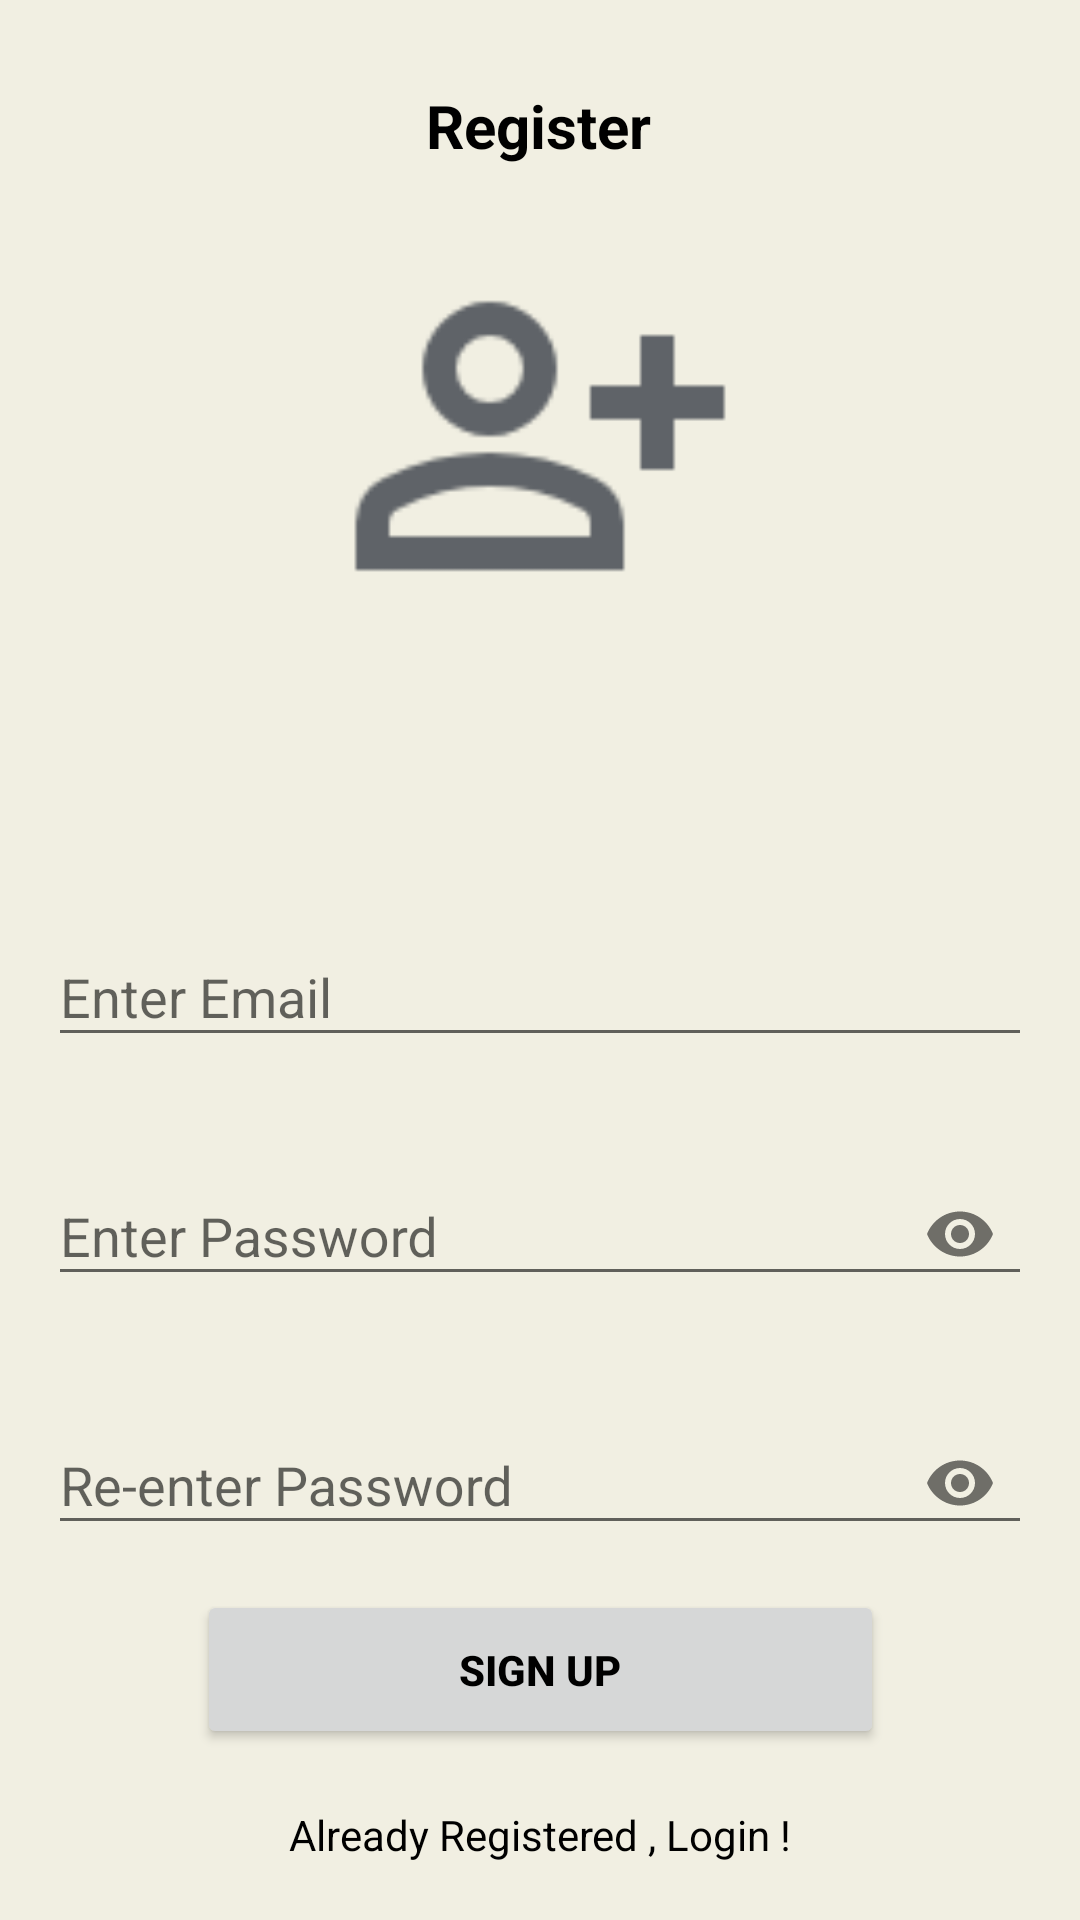

Here is an Android app screen rendered from its layout file. Give the layout XML and the strings, colors and styles it references.
<!-- AndroidManifest.xml: application theme Theme.Bird_App -->
<!-- res/layout/activity_register.xml -->
<?xml version="1.0" encoding="utf-8"?>
<androidx.constraintlayout.widget.ConstraintLayout xmlns:android="http://schemas.android.com/apk/res/android"
    xmlns:app="http://schemas.android.com/apk/res-auto"
    xmlns:tools="http://schemas.android.com/tools"
    android:layout_width="match_parent"
    android:layout_height="match_parent"
    android:background="#F1EFE2"
    tools:context=".Register">

    <com.google.android.material.textfield.TextInputLayout
        android:id="@+id/emailLayout"
        android:layout_width="match_parent"
        android:layout_height="wrap_content"
        android:layout_marginHorizontal="16dp"
        android:layout_marginTop="300dp"
        app:layout_constraintEnd_toEndOf="parent"
        app:layout_constraintHorizontal_bias="0.5"
        app:layout_constraintStart_toStartOf="parent"
        app:layout_constraintTop_toTopOf="parent">

        <com.google.android.material.textfield.TextInputEditText
            android:id="@+id/emailEt"
            android:layout_width="match_parent"
            android:layout_height="wrap_content"
            android:hint="Enter Email"
            android:inputType="textEmailAddress" />
    </com.google.android.material.textfield.TextInputLayout>

    <com.google.android.material.textfield.TextInputLayout
        android:id="@+id/passwordLayout"
        android:layout_width="match_parent"
        android:layout_height="wrap_content"
        android:layout_marginHorizontal="16dp"
        android:layout_marginTop="24dp"
        app:layout_constraintEnd_toEndOf="parent"
        app:layout_constraintHorizontal_bias="0.5"
        app:layout_constraintStart_toStartOf="parent"
        app:layout_constraintTop_toBottomOf="@id/emailLayout"
        app:passwordToggleEnabled="true">

        <com.google.android.material.textfield.TextInputEditText
            android:id="@+id/passET"
            android:layout_width="match_parent"
            android:layout_height="wrap_content"
            android:hint="Enter Password"
            android:inputType="textPassword" />
    </com.google.android.material.textfield.TextInputLayout>

    <com.google.android.material.textfield.TextInputLayout
        android:id="@+id/confirmPasswordLayout"
        android:layout_width="match_parent"
        android:layout_height="wrap_content"
        android:layout_marginHorizontal="16dp"
        android:layout_marginTop="24dp"
        app:layout_constraintEnd_toEndOf="parent"
        app:layout_constraintHorizontal_bias="0.5"
        app:layout_constraintStart_toStartOf="parent"
        app:layout_constraintTop_toBottomOf="@id/passwordLayout"
        app:passwordToggleEnabled="true">

        <com.google.android.material.textfield.TextInputEditText
            android:id="@+id/confirmPassEt"
            android:layout_width="match_parent"
            android:layout_height="wrap_content"
            android:hint="Re-enter Password"
            android:inputType="textPassword" />
    </com.google.android.material.textfield.TextInputLayout>

    <androidx.appcompat.widget.AppCompatButton
        android:id="@+id/btnRegister"
        android:layout_width="229dp"
        android:layout_height="53dp"
        android:layout_marginHorizontal="16dp"
        android:text="Sign Up"
        android:textColor="@color/black"
        android:textStyle="bold"
        app:layout_constraintBottom_toBottomOf="parent"
        app:layout_constraintEnd_toEndOf="parent"
        app:layout_constraintStart_toStartOf="parent"
        app:layout_constraintTop_toBottomOf="@+id/confirmPasswordLayout"
        app:layout_constraintVertical_bias="0.172" />

    <TextView
        android:id="@+id/txtLog"
        android:layout_width="wrap_content"
        android:layout_height="wrap_content"
        android:text="Already Registered , Login !"
        android:textColor="@color/black"
        app:layout_constraintBottom_toBottomOf="parent"
        app:layout_constraintEnd_toEndOf="parent"
        app:layout_constraintHorizontal_bias="0.5"
        app:layout_constraintStart_toStartOf="parent"
        app:layout_constraintTop_toBottomOf="@+id/btnRegister" />

    <TextView
        android:id="@+id/textView"
        android:layout_width="wrap_content"
        android:layout_height="wrap_content"
        android:text="Register"
        android:textColor="@color/black"
        android:textSize="20sp"
        android:textStyle="bold"
        app:layout_constraintBottom_toBottomOf="parent"
        app:layout_constraintEnd_toEndOf="parent"
        app:layout_constraintHorizontal_bias="0.498"
        app:layout_constraintStart_toStartOf="parent"
        app:layout_constraintTop_toTopOf="parent"
        app:layout_constraintVertical_bias="0.046" />

    <ImageView
        android:id="@+id/imageView"
        android:layout_width="166dp"
        android:layout_height="134dp"
        app:layout_constraintBottom_toBottomOf="parent"
        app:layout_constraintEnd_toEndOf="parent"
        app:layout_constraintStart_toStartOf="parent"
        app:layout_constraintTop_toTopOf="parent"
        app:layout_constraintVertical_bias="0.155"
        app:srcCompat="@drawable/personadd" />
</androidx.constraintlayout.widget.ConstraintLayout>
<!-- resources referenced by this layout -->
<resources>
  <!-- drawable personadd: png bitmap (drawable, 2383 bytes) -->
  <style name="Theme.Bird_App" parent="Base.Theme.Bird_App" />
  <style name="Base.Theme.Bird_App" parent="Theme.Design.Light.NoActionBar">
          
          
      </style>
  <!-- not gathered from this repository: default colours our renderer supplied (Android Studio template values) -->
  <color name="black">#FF000000</color>
</resources>
